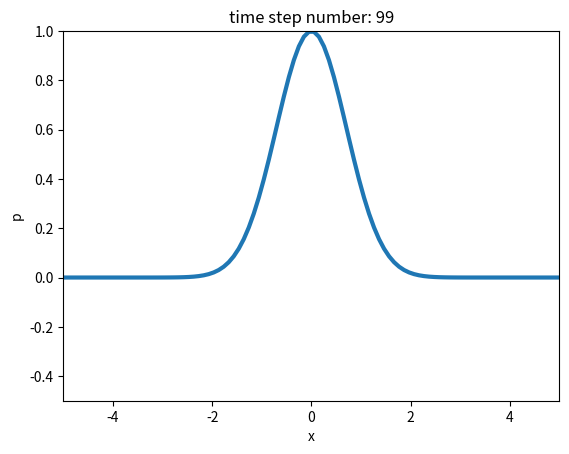

The matplotlib source for this figure:
#Задача об одноосно деформироованном состоянии 

import numpy as np
import matplotlib.pyplot as plt
import matplotlib.animation as ani

# PHYSICS
lX = 10.0
K = 1.0
rho = 1.0
G = 0.5
# NUMERICS
nX = 100
nSteps = 100
cfl = 1.0

# PREPROCESSING
x = np.linspace(-0.5 * lX, 0.5 * lX, nX)
dX = lX / (nX - 1)
dt = cfl * dX / np.sqrt((K + 4* G / 3) / rho)

# INITIAL CONDITIONS
p0 = 1.0
p = np.exp(-p0 * x * x)
v = np.zeros(nX + 1)
tau = np.zeros(nX)


fig = plt.figure()
ax = plt.axes(xlim=(-0.5 * lX, 0.5 * lX), ylim=(-0.5, 1))
ax.set_xlabel("x")
ax.set_ylabel("p")
graph, = ax.plot([], [], lw=3)

def init():
    graph.set_data([], [])
    return graph,
# ACTION LOOP
def ActionLoop(i):

    global p, v, tau
    dpdt = (-np.diff(v))/ dX * K
    p = p + dpdt * dt
    dvdt = (-np.diff(p) + np.diff(tau)) / dX / rho
    v[1:-1] = v[1:-1] + dvdt * dt
    dtaudt = (np.diff(v))/ dX * G  * 4 / 3
    tau = tau + dtaudt * dt
   
    graph.set_data(x, p)
    ax.set_title(f"time step number: {i}")

    return graph,

anim = ani.FuncAnimation(fig=fig, func=ActionLoop,init_func=init, frames=nSteps,interval=20, blit=True)
anim.save("p.gif", writer=ani.PillowWriter(fps=30))